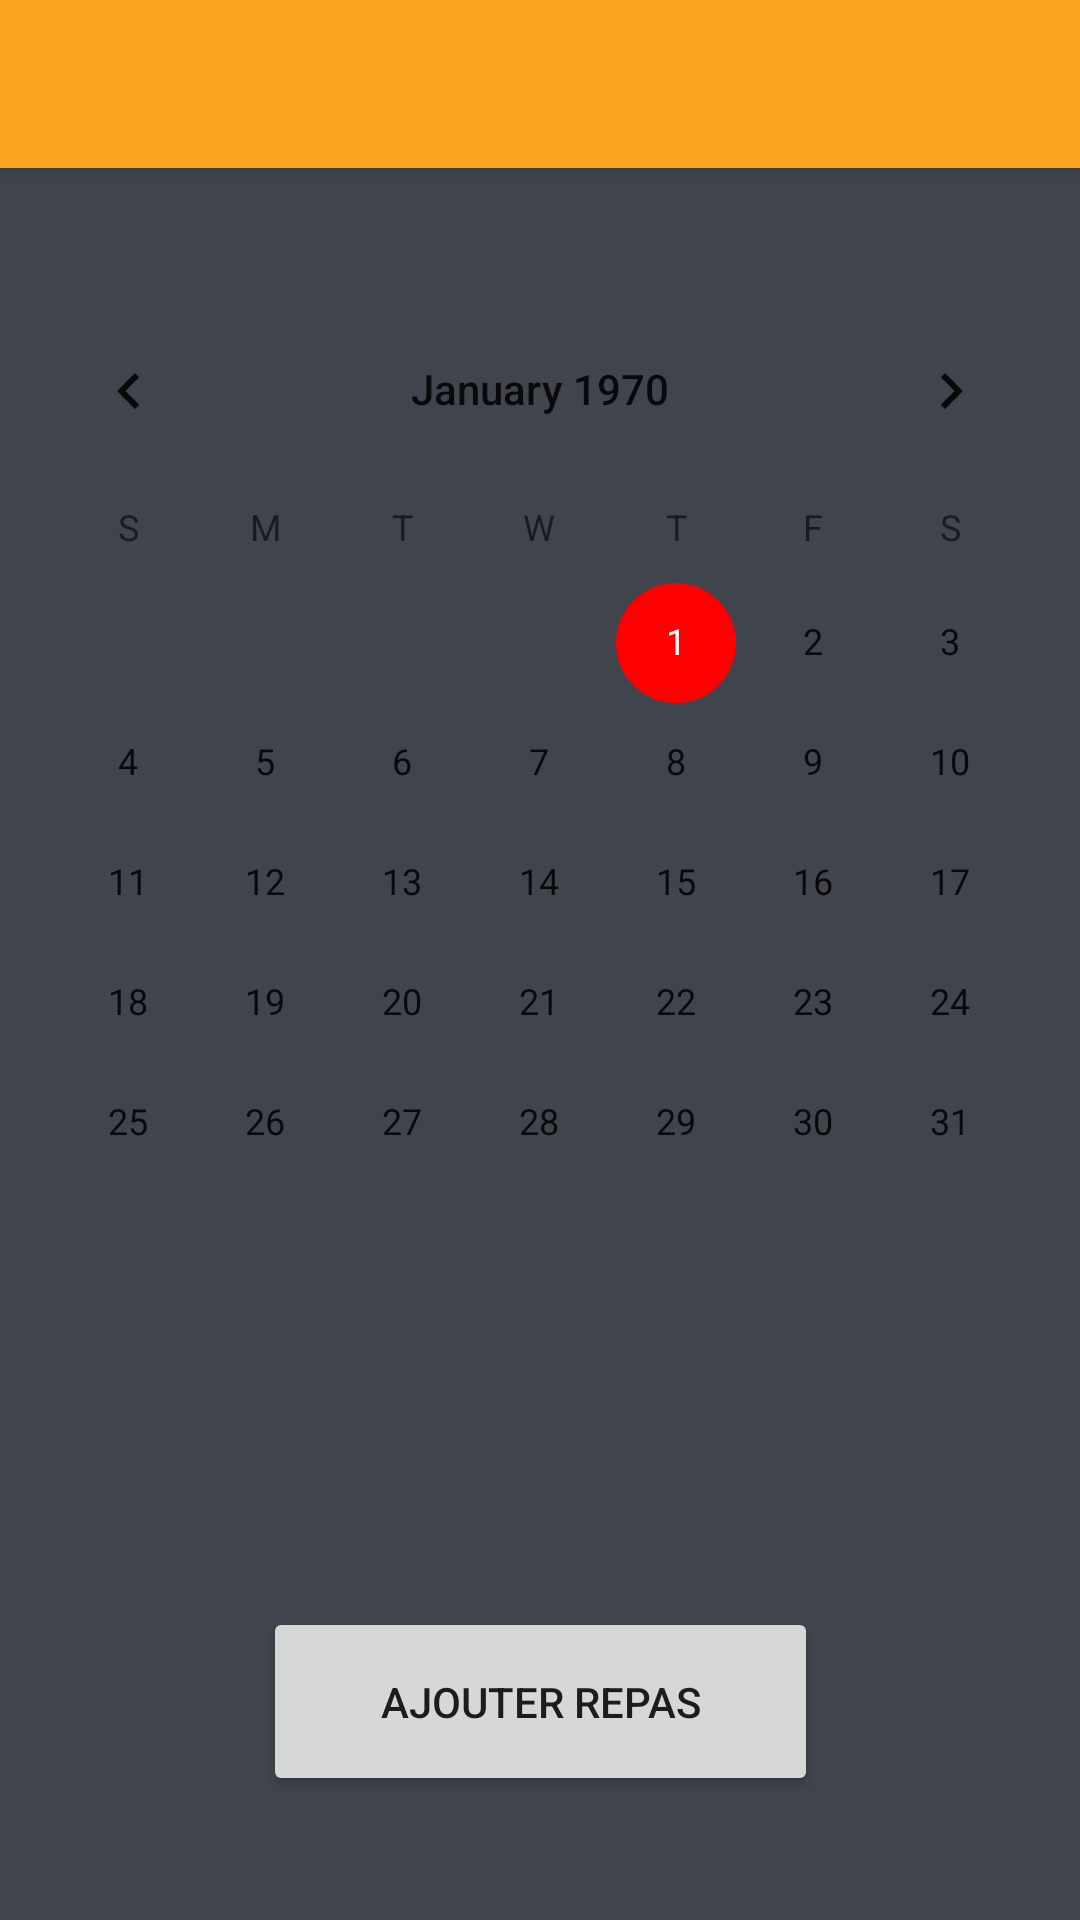

Here is an Android app screen rendered from its layout file. Give the layout XML and the strings, colors and styles it references.
<!-- AndroidManifest.xml: application theme AppTheme.NoActionBar -->
<!-- res/layout/activity_nutrition.xml -->
<?xml version="1.0" encoding="utf-8"?>

<android.support.constraint.ConstraintLayout xmlns:android="http://schemas.android.com/apk/res/android"
    xmlns:app="http://schemas.android.com/apk/res-auto"
    xmlns:tools="http://schemas.android.com/tools"
    android:id="@+id/ba"
    android:layout_width="match_parent"
    android:layout_height="match_parent"
    android:background="@color/colorPrimary"
    android:orientation="vertical">

    <android.support.v7.widget.Toolbar
        android:id="@+id/toolbar"
        android:layout_width="match_parent"
        android:layout_height="?attr/actionBarSize"
        android:elevation="4dp"
        android:theme="@style/HeaderBar"
        app:layout_constraintEnd_toEndOf="parent"
        app:layout_constraintStart_toStartOf="parent"
        app:layout_constraintTop_toTopOf="parent" />


    <CalendarView
        android:id="@+id/calendarView"
        android:layout_width="match_parent"
        android:layout_height="wrap_content"
        android:layout_marginTop="8dp"
        android:layout_marginBottom="8dp"
        app:layout_constraintBottom_toBottomOf="parent"
        app:layout_constraintTop_toBottomOf="@+id/toolbar"
        app:layout_constraintVertical_bias="0.14"
        tools:layout_editor_absoluteX="0dp">

    </CalendarView>

    <TextView
        android:id="@+id/date"
        android:layout_width="179dp"
        android:layout_height="62dp"
        android:layout_marginStart="8dp"
        android:layout_marginTop="8dp"
        android:layout_marginEnd="8dp"
        android:layout_marginBottom="8dp"
        android:gravity="center"
        android:textColor="@color/colorText"
        android:textSize="30dp"
        app:layout_constraintBottom_toBottomOf="parent"
        app:layout_constraintEnd_toEndOf="parent"
        app:layout_constraintHorizontal_bias="0.486"
        app:layout_constraintStart_toStartOf="parent"
        app:layout_constraintTop_toTopOf="parent"
        app:layout_constraintVertical_bias="0.073" />

    <Button
        android:id="@+id/Repas"
        android:layout_width="185dp"
        android:layout_height="63dp"
        android:layout_marginStart="8dp"
        android:layout_marginTop="8dp"
        android:layout_marginEnd="8dp"
        android:layout_marginBottom="8dp"
        android:text="Ajouter repas"
        app:layout_constraintBottom_toBottomOf="parent"
        app:layout_constraintEnd_toEndOf="parent"
        app:layout_constraintStart_toStartOf="parent"
        app:layout_constraintTop_toBottomOf="@+id/calendarView"
        app:layout_constraintVertical_bias="0.736" />

    <TextView
        android:id="@+id/affichage_repas"
        android:layout_width="261dp"
        android:layout_height="119dp"
        android:layout_marginStart="176dp"
        android:layout_marginTop="53dp"
        android:layout_marginEnd="176dp"
        android:layout_marginBottom="141dp"
        android:gravity="fill_horizontal|center_vertical"
        app:layout_constraintBottom_toTopOf="@+id/Repas"
        app:layout_constraintEnd_toEndOf="parent"
        app:layout_constraintHorizontal_bias="0.503"
        app:layout_constraintStart_toStartOf="parent"
        app:layout_constraintTop_toBottomOf="@+id/calendarView"
        app:layout_constraintVertical_bias="0.22" />

</android.support.constraint.ConstraintLayout>
<!-- resources referenced by this layout -->
<resources>
  <color name="colorPrimary">#40444C</color>
  <color name="colorText">#FFFFFF</color>
  <style name="HeaderBar">
          <item name="android:background">#F9A41E</item>
      </style>
  <style name="AppTheme.NoActionBar">
          <item name="windowActionBar">false</item>
          <item name="windowNoTitle">true</item>
      </style>
</resources>
